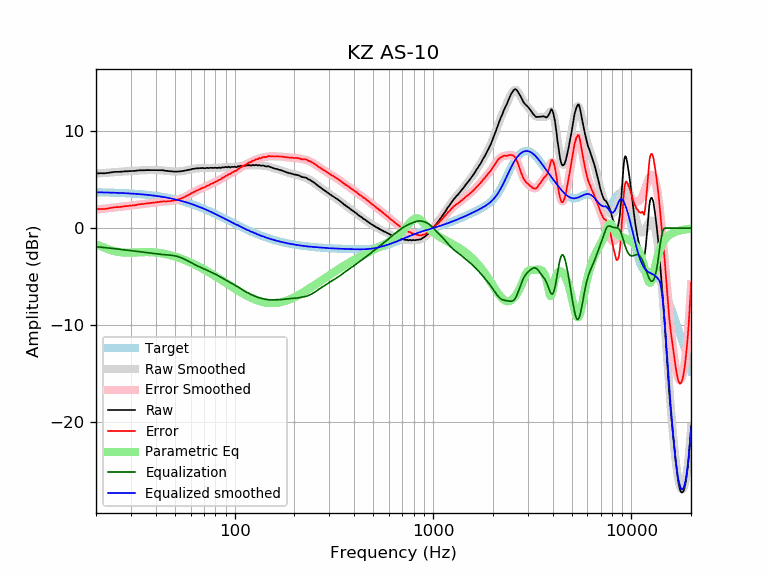

The table this chart was drawn from, first rows:
frequency, raw, error, smoothed, error_smoothed, equalization, parametric_eq, equalized_raw, equalized_smoothed, target
20, 5.63, 1.93, 5.62, 1.92, -1.92, -1.67, 3.71, 3.70, 3.70
21, 5.66, 1.97, 5.65, 1.96, -1.96, -1.85, 3.70, 3.69, 3.69
22, 5.65, 1.97, 5.69, 2.01, -2.01, -2.02, 3.64, 3.68, 3.68
23, 5.69, 2.02, 5.72, 2.05, -2.05, -2.17, 3.64, 3.67, 3.67
24, 5.76, 2.10, 5.75, 2.09, -2.09, -2.29, 3.67, 3.66, 3.66
25, 5.80, 2.16, 5.78, 2.13, -2.13, -2.39, 3.67, 3.65, 3.65
26, 5.80, 2.17, 5.80, 2.17, -2.17, -2.46, 3.63, 3.63, 3.63
27, 5.82, 2.20, 5.83, 2.21, -2.21, -2.51, 3.61, 3.62, 3.62
28, 5.86, 2.26, 5.85, 2.25, -2.25, -2.53, 3.61, 3.60, 3.60
29, 5.86, 2.28, 5.87, 2.29, -2.29, -2.54, 3.58, 3.59, 3.59
30, 5.89, 2.32, 5.89, 2.32, -2.32, -2.53, 3.57, 3.57, 3.57
31, 5.89, 2.34, 5.91, 2.36, -2.36, -2.52, 3.53, 3.55, 3.55
32, 5.92, 2.39, 5.93, 2.40, -2.40, -2.51, 3.52, 3.53, 3.53
33, 5.96, 2.45, 5.94, 2.43, -2.43, -2.49, 3.53, 3.51, 3.51
34, 5.96, 2.48, 5.96, 2.47, -2.47, -2.48, 3.49, 3.49, 3.49
35, 5.96, 2.50, 5.97, 2.50, -2.50, -2.48, 3.46, 3.46, 3.46
36, 5.98, 2.54, 5.98, 2.54, -2.54, -2.47, 3.44, 3.44, 3.44
37, 5.98, 2.57, 5.98, 2.57, -2.57, -2.48, 3.41, 3.41, 3.41
38, 5.98, 2.60, 5.99, 2.60, -2.60, -2.49, 3.38, 3.39, 3.39
39, 5.98, 2.62, 5.99, 2.63, -2.63, -2.50, 3.35, 3.36, 3.36
40, 5.98, 2.65, 5.99, 2.66, -2.66, -2.52, 3.32, 3.33, 3.33
41, 5.98, 2.68, 5.98, 2.68, -2.68, -2.54, 3.30, 3.30, 3.30
42, 5.98, 2.72, 5.97, 2.70, -2.70, -2.57, 3.28, 3.27, 3.27
43, 5.97, 2.74, 5.95, 2.72, -2.72, -2.61, 3.25, 3.23, 3.23
44, 5.95, 2.75, 5.94, 2.74, -2.74, -2.64, 3.21, 3.20, 3.20
45, 5.90, 2.74, 5.92, 2.75, -2.75, -2.69, 3.15, 3.16, 3.16
46, 5.90, 2.77, 5.89, 2.77, -2.77, -2.73, 3.13, 3.13, 3.13
47, 5.86, 2.77, 5.87, 2.78, -2.78, -2.78, 3.08, 3.09, 3.09
48, 5.86, 2.81, 5.86, 2.80, -2.80, -2.83, 3.06, 3.05, 3.05
49, 5.83, 2.82, 5.84, 2.83, -2.83, -2.88, 3.00, 3.01, 3.01
50, 5.83, 2.86, 5.83, 2.86, -2.86, -2.93, 2.97, 2.97, 2.97
51, 5.82, 2.89, 5.83, 2.90, -2.90, -2.99, 2.92, 2.93, 2.93
52, 5.83, 2.94, 5.84, 2.95, -2.95, -3.05, 2.88, 2.89, 2.89
53, 5.85, 3.01, 5.85, 3.01, -3.01, -3.11, 2.84, 2.84, 2.84
54, 5.86, 3.06, 5.87, 3.07, -3.07, -3.17, 2.79, 2.80, 2.80
55, 5.89, 3.14, 5.90, 3.14, -3.14, -3.23, 2.75, 2.75, 2.75
56, 5.93, 3.22, 5.93, 3.22, -3.22, -3.30, 2.71, 2.71, 2.71
57, 5.96, 3.30, 5.96, 3.30, -3.30, -3.36, 2.66, 2.66, 2.66
58, 5.99, 3.38, 5.99, 3.38, -3.38, -3.43, 2.61, 2.61, 2.61
59, 6.02, 3.46, 6.02, 3.46, -3.46, -3.49, 2.56, 2.56, 2.56
60, 6.04, 3.53, 6.06, 3.54, -3.54, -3.56, 2.50, 2.51, 2.51
61, 6.11, 3.65, 6.09, 3.62, -3.62, -3.63, 2.49, 2.46, 2.46
62, 6.11, 3.70, 6.11, 3.70, -3.70, -3.70, 2.41, 2.41, 2.41
63, 6.13, 3.77, 6.14, 3.77, -3.77, -3.77, 2.36, 2.36, 2.36
64, 6.17, 3.86, 6.15, 3.84, -3.84, -3.84, 2.33, 2.31, 2.31
65, 6.16, 3.90, 6.17, 3.91, -3.91, -3.91, 2.25, 2.26, 2.26
66, 6.18, 3.98, 6.18, 3.97, -3.97, -3.98, 2.21, 2.21, 2.21
67, 6.19, 4.04, 6.19, 4.03, -4.03, -4.05, 2.16, 2.15, 2.15
68, 6.18, 4.08, 6.19, 4.09, -4.09, -4.12, 2.09, 2.10, 2.10
69, 6.21, 4.17, 6.19, 4.15, -4.15, -4.19, 2.07, 2.05, 2.05
70, 6.18, 4.19, 6.19, 4.20, -4.20, -4.26, 1.98, 1.99, 1.99
71, 6.17, 4.23, 6.20, 4.26, -4.26, -4.33, 1.91, 1.94, 1.94
72, 6.20, 4.32, 6.20, 4.31, -4.31, -4.41, 1.89, 1.88, 1.88
73, 6.21, 4.38, 6.20, 4.37, -4.37, -4.48, 1.84, 1.83, 1.83
74, 6.19, 4.42, 6.20, 4.43, -4.43, -4.55, 1.76, 1.78, 1.78
75, 6.21, 4.49, 6.21, 4.49, -4.49, -4.62, 1.73, 1.72, 1.72
76, 6.22, 4.55, 6.21, 4.54, -4.54, -4.69, 1.68, 1.67, 1.67
77, 6.22, 4.61, 6.21, 4.60, -4.60, -4.76, 1.62, 1.61, 1.61
78, 6.19, 4.63, 6.21, 4.66, -4.66, -4.83, 1.54, 1.56, 1.56
79, 6.22, 4.72, 6.22, 4.71, -4.71, -4.90, 1.51, 1.50, 1.50
... 553 more rows
